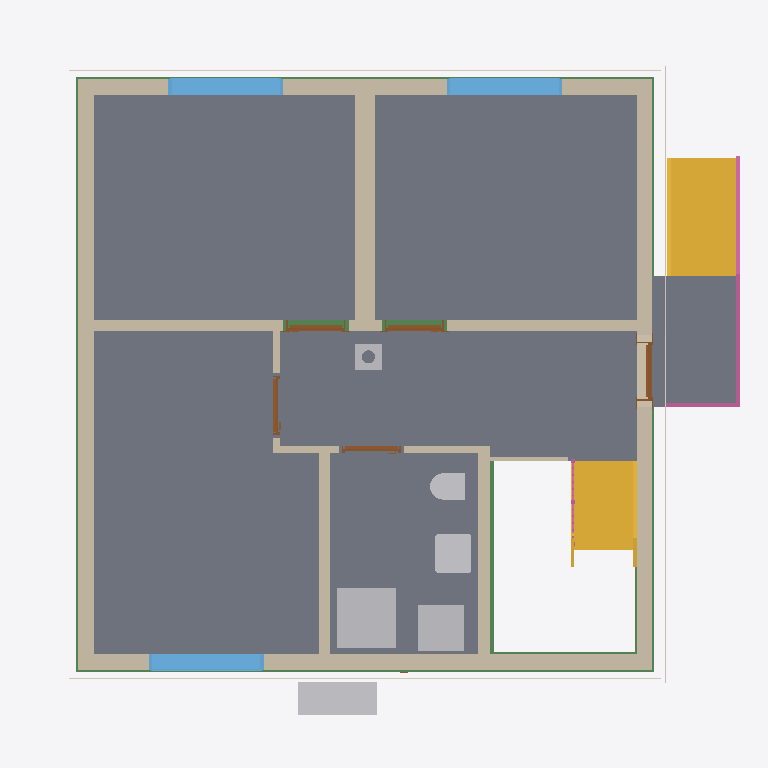
Plan cut of the same IFC building model at storey 'Basement ceiling' (level -0.21 m, cut at 1.19 m), seen from above with north up, elements coloured by IFC class: 12 walls (beige), 8 slabs (grey), 6 other elements (light grey), 6 beams (green), 5 doors (brown), 3 windows (light blue), 3 coverings (cream), 2 stairs (yellow), 2 railings (pink). Cut surfaces are drawn darker.
Extent 10.8 m × 10.1 m × 12.6 m (x, y, z). Storeys (16): Foundation at -3.23 m; Basement at -2.58 m; Basement ceiling at -0.21 m; Ground floor at 0.00 m; Facades at 0.00 m; Rainwater drainage at 0.00 m; Ceiling at 2.85 m; Upper floor at 3.06 m; Roof - Thermal insulation under rafters at 3.06 m; Roof - Vapour barrier at 3.06 m; Roof - Gypsum plasterboard at 3.06 m; Roof - MDF at 3.06 m; Roof - Roofing underlay at 3.06 m; Roof - Counter-battens at 3.06 m; Roof - Tile battens at 3.06 m; Roof - Roof tiles at 3.06 m. Elements (306): 140 IfcBeam, 43 IfcSlab, 32 IfcWall, 22 IfcBuildingElementProxy, 17 IfcFurniture, 11 IfcDoor, 9 IfcFooting, 8 IfcCovering, 7 IfcWindow, 6 IfcRailing, 5 IfcSanitaryTerminal, 3 IfcStair.

HEADER;
FILE_DESCRIPTION(('ViewDefinition[DesignTransferView]'),'2;1');
FILE_NAME('/dev/null','2026-11-14T06:46:47+01:00',(''),(''),'IfcOpenShell 0.8.5','IfcOpenShell 0.8.5','Nobody');
FILE_SCHEMA(('IFC4'));
ENDSEC;
DATA;
#1=IFCPROJECT('3EOeFFVNL0qvLig8Qy9vI1',$,'House 2',$,$,$,$,(#10,#15),#5);
#19=IFCSITE('1oLgN1EIXCbxpni$yQ324p',$,'Site',$,$,#27,$,$,$,$,$,$,$,$);
#20=IFCBUILDING('0ab0gbeDL6FwADlfuk__74',$,'House 2',$,$,#32,$,$,$,$,$,$);
#33=IFCBUILDINGSTOREY('0oY6bLSAf0QhOelJyXCFtF',$,'Foundation',$,$,#39,$,$,$,-3.23);
#40=IFCBUILDINGSTOREY('2ft_aP_hnDJBvIVxuXq5c3',$,'Basement',$,$,#45,$,$,$,-2.58);
#46=IFCBUILDINGSTOREY('1hZ0iuHmHAnuuUnr6MCXwM',$,'Basement ceiling',$,$,#51,$,$,$,-0.21);
#52=IFCBUILDINGSTOREY('39Ab3HiMHEzRWsj54Uy8zz',$,'Ground floor',$,$,#57,$,$,$,0.0);
#58=IFCBUILDINGSTOREY('14ehLlWt5Fyf2GSirG0M6D',$,'Ceiling',$,$,#63,$,$,$,2.845);
#64=IFCBUILDINGSTOREY('2WgX85oz56k9IwFq6Z3kBD',$,'Upper floor',$,$,#69,$,$,$,3.055);
#25712=IFCBUILDINGSTOREY('2FthZ7NEf7_hVKexGGG7iJ',$,'Roof - Thermal insulation under rafters','Visibility container for Thermal insulation under rafters','ROOF_LAYER',#25717,$,$,$,3.055);
#25718=IFCBUILDINGSTOREY('1Fvkcq5jvEwB9amLuCMjPT',$,'Roof - Vapour barrier','Visibility container for Vapour barrier','ROOF_LAYER',#25723,$,$,$,3.055);
#25724=IFCBUILDINGSTOREY('0xOrXynBzA2hrtMIqTkBe2',$,'Roof - Gypsum plasterboard','Visibility container for Gypsum plasterboard','ROOF_LAYER',#25729,$,$,$,3.055);
#25730=IFCBUILDINGSTOREY('2Kfn8k1JXCtPLGWb1vbPPe',$,'Roof - MDF','Visibility container for MDF','ROOF_LAYER',#25735,$,$,$,3.055);
#25736=IFCBUILDINGSTOREY('0gmvvvDuvFePpD85bZWXYF',$,'Roof - Roofing underlay','Visibility container for Roofing underlay','ROOF_LAYER',#25741,$,$,$,3.055);
#25742=IFCBUILDINGSTOREY('3MXBPdMjT0mgJLmsZ_vHe5',$,'Roof - Counter-battens','Visibility container for Counter-battens','ROOF_LAYER',#25747,$,$,$,3.055);
#25748=IFCBUILDINGSTOREY('1uNGCfMy50PxSw5kmWjMAE',$,'Roof - Tile battens','Visibility container for Tile battens','ROOF_LAYER',#25753,$,$,$,3.055);
#25754=IFCBUILDINGSTOREY('0GfHfnWTv098mKkui$YAVa',$,'Roof - Roof tiles','Visibility container for Roof tiles','ROOF_LAYER',#25759,$,$,$,3.055);
#34806=IFCBUILDINGSTOREY('0FFzddq21CSR2uMtsH_A9w',$,'Facades','Visibility container for grey/white facades and timber roof-edge boards','FACADE_LAYER',#34811,$,$,$,0.0);
#34963=IFCBUILDINGSTOREY('09Fzi6$NXEgw77gwBZ$Yq8',$,'Rainwater drainage','Roof gutters without downpipes',$,#34968,$,$,$,0.0);
#2866=IFCSLAB('0aEcE1Q0P4CwQg5_JDvB20',$,'Pokoj 3',$,$,#2871,#2878,$,$);
#2833=IFCSLAB('1w2z8uzMX2xQhj$hNiSOON',$,'Pokoj 2',$,$,#2838,#2845,$,$);
#2790=IFCSLAB('0WUtsjZMz9ZhKdt_Qj999o',$,'Pokoj 1',$,$,#2795,#2802,$,$);
#2899=IFCSLAB('16i42gPQD77ApBPbj369l7',$,'Chodba',$,$,#2904,#2911,$,$);
#2932=IFCSLAB('0vIg9KV$j2zh70gh7tPPX2',$,'Koupelna',$,$,#2937,#2944,$,$);
#4759=IFCSLAB('3CPnrPz$T0RgY6OoxsIZpc',$,'Entrance landing',$,$,#4764,#4771,$,.LANDING.);
#192=IFCWALL('2ReHuKzon0mRWWx$mDbc2a',$,'Wall 4',$,$,#201,#212,$,$);
#4685=IFCSTAIR('1w$0MqtOz3Rx65VouY3VdY',$,'Entrance stair',$,$,#4692,$,$,.STRAIGHT_RUN_STAIR.);
#142=IFCWALL('0SbVL5wPz3fQAgrnX32Ddk',$,'Wall 2',$,$,#151,#162,$,$);
#115=IFCWALL('3IxR7xFxv57wwvukhbD0Yf',$,'Wall 1',$,$,#126,#137,$,$);
#3712=IFCSTAIR('1O_kgJSyvBgwp_aV3$XsdE',$,'Lower stair flight',$,$,#3719,$,$,.STRAIGHT_RUN_STAIR.);
#167=IFCWALL('0fm58fHh19Sf2raaNjLF23',$,'Wall 3',$,$,#176,#187,$,$);
#217=IFCWALL('2LDoge5KP3KBwlOgyTQxV2',$,'Wall 5',$,$,#227,#238,$,$);
#243=IFCWALL('04V3xnutD6cxPMQGqI7RmC',$,'Wall 6',$,$,#253,#264,$,$);
#3599=IFCSANITARYTERMINAL('1bzYXzETTAB8FDmbqyVhsa',$,'Sprcha',$,$,#3620,#3608,$,$);
#2485=IFCFURNITURE('3aQOo4c_XCI85g5MdCZ492',$,'Tepelné?Čerpadlo',$,'Tepelné?Čerpadlo',#2490,#2497,$,.USERDEFINED.);
#345=IFCWALL('1jvtfuFYb9mwTmilSz_QNA',$,'Stairway - hallway and bathroom wall',$,$,#354,#365,$,$);
#269=IFCWALL('2$zvQ$eJn3_u$gG3gAVtzq',$,'Hallway - Pokoj 3 lower wall',$,$,#278,#289,$,$);
#3639=IFCFURNITURE('37zitJgV53g9tJTAX8HbRV',$,'Zásobník?TUV',$,'Zásobník?TUV',#3644,#3651,$,.USERDEFINED.);
#2986=IFCWINDOW('1VIaAKetv3aAE4tGQgVpGm',$,'Pokoj 1 window',$,$,#3063,#2987,$,1.3750000000000002,1.75,.WINDOW.,.SINGLE_PANEL.,$);
#3082=IFCWINDOW('20v4TWrpHDexbjFhWbf57Y',$,'Pokoj 2 window',$,$,#3159,#3083,$,1.3750000000000002,1.75,.WINDOW.,.SINGLE_PANEL.,$);
#3178=IFCWINDOW('2JuBMMRzf07PEZ_T53SSJg',$,'Pokoj 3 window',$,$,#3255,#3179,$,1.3750000000000002,1.75,.WINDOW.,.SINGLE_PANEL.,$);
#30662=IFCBEAM('0aaZlSW1r7IhOSn8Jf$hfT',$,'Ring beam 1',$,'Ring beam',#30667,#30676,$,.BEAM.);
#3537=IFCSANITARYTERMINAL('2GHInpTKfBeP97A61yY4Qu',$,'Umyvadlo',$,$,#3558,#3546,$,$);
#4773=IFCRAILING('1agPJxaoDD6BlP49MueOoR',$,'Entrance stair and landing railing',$,$,#4778,#5214,$,.GUARDRAIL.);
#31053=IFCBEAM('1_a$y1Xv13AxKAmyXGB9kp',$,'Ring beam 4',$,'Ring beam',#31058,#31067,$,.BEAM.);
#30793=IFCBEAM('0vGDjTMVX8ufGzLx7N8jh4',$,'Ring beam 2',$,'Ring beam',#30798,#30807,$,.BEAM.);
#30923=IFCBEAM('0IKPQE28r8RfBeL4hJr4iV',$,'Ring beam 3',$,'Ring beam',#30928,#30937,$,.BEAM.);
#3467=IFCSANITARYTERMINAL('1NjIeVG7T2FvpPbTpxFR$Q',$,'WC',$,$,#3488,#3476,$,$);
#31573=IFCBEAM('1IpPrNLY55C9V$EXaOg6nI',$,'Ring beam 8',$,'Ring beam',#31578,#31587,$,.BEAM.);
#31183=IFCBEAM('3p9ogNMrv5vfRmaZDRPR5R',$,'Ring beam 5',$,'Ring beam',#31188,#31197,$,.BEAM.);
#34201=IFCCOVERING('0d8wLc20zDPe_OLL0wOApg',$,'West facade - white',$,'FACADE_CLADDING',#34832,#34234,$,.CLADDING.);
#33729=IFCCOVERING('3GvkODtTn0yBsKiapF92mG',$,'Street facade - grey perimeter',$,'FACADE_CLADDING',#34942,#33745,$,.CLADDING.);
#33915=IFCCOVERING('1mUivgcxzBzhRi$O8NV9W$',$,'Garden facade - grey perimeter',$,'FACADE_CLADDING',#34822,#33931,$,.CLADDING.);
#370=IFCWALL('1q6ldsusD3TAlQWmHGvQYn',$,'Hallway - bathroom SDK wall',$,$,#379,#390,$,$);
#30390=IFCCHIMNEY('2eNmJ2v8X30PMsz0paJuQQ',$,'Main chimney',$,$,#30395,#30410,$,.NOTDEFINED.);
#485=IFCDOOR('3q4jBZd6H1OAd$8gz7MZes',$,'Entrance door',$,$,#605,#496,$,2.135,0.9,.DOOR.,.SINGLE_SWING_RIGHT.,$);
#799=IFCDOOR('1J26Z63eH1YwhYKMMId245',$,'Pokoj 2 door',$,$,#919,#810,$,2.34,0.9,.DOOR.,.SINGLE_SWING_LEFT.,$);
#642=IFCDOOR('1FYTqWlwn46goXU1CQIS61',$,'Pokoj 1 door',$,$,#762,#653,$,2.34,0.9,.DOOR.,.SINGLE_SWING_RIGHT.,$);
#320=IFCWALL('2HwXPP_rX0rv2x0Ze3fim0',$,'Hallway - Pokoj 3 upper wall',$,$,#329,#340,$,$);
#294=IFCWALL('3OuBW9Lz92VB_bH6NHNSoK',$,'Hallway - Pokoj 3 wall return',$,$,#304,#315,$,$);
#956=IFCDOOR('2GYZXC2g5CTPoQTUFKShXV',$,'Pokoj 3 door',$,$,#1076,#967,$,2.34,0.9,.DOOR.,.SINGLE_SWING_RIGHT.,$);
#4469=IFCWALL('1qCS_6zoXB1vWJrJUxL_p3',$,'Dřevěná stěna u schodiště',$,$,#4479,#4490,$,$);
#1113=IFCDOOR('0$t5WhwG59ffZIWgRymILx',$,'Koupelna door',$,$,#1233,#1124,$,2.34,0.9,.DOOR.,.SINGLE_SWING_LEFT.,$);
#4133=IFCRAILING('0trAQCCRnE7OokYc$Ya5rS',$,'Lower stair flight railing',$,$,#4138,#4324,$,.GUARDRAIL.);
#11006=IFCSLAB('0K2tjKvW55Fe4xxAgk3vp0',$,'Basement ceiling - S.04',$,$,#11011,#11015,$,.FLOOR.);
#9012=IFCSLAB('1VlyrNrwP7TwRElIECu8tY',$,'Basement ceiling - S.03',$,$,#9017,#9021,$,.FLOOR.);
ENDSEC;
